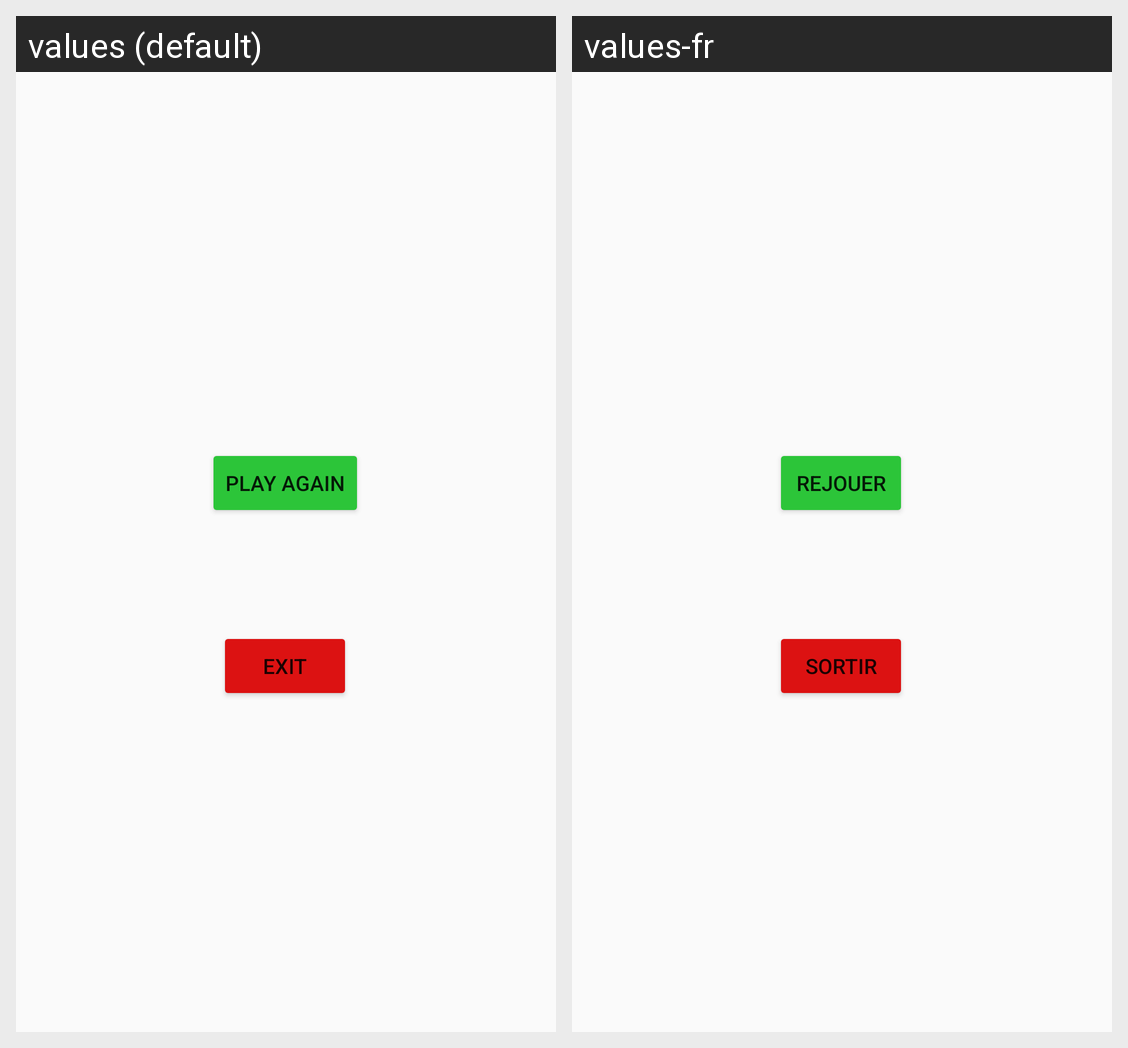

This grid shows one Android layout under two languages. Give, for every string resource on the screen, its name, the default text and each shown locale's text.
Android screen res/layout/activity_end.xml rendered under 2 locales, left to right: values (default), values-fr. Device: Nexus 5 (rendered at 1080×1920; each locale shown at half size, 540×960, under a caption strip naming it); theme AppTheme.
Strings drawn on this screen, with the default value and each locale's value (text and hints the layout hard-codes, and strings that could not be matched under every locale, appear in the picture but are not listed):

exit_button
  values: Exit
  values-fr: Sortir

restart_button
  values: Play again
  values-fr: Rejouer
